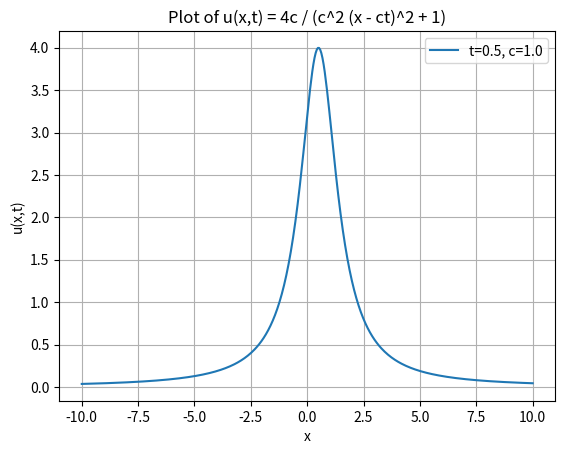

Write the Python code that produced this figure.
import numpy as np
import matplotlib.pyplot as plt

# Parameters
c = 1.0        # wave speed (you can change)
t = 0.5        # fixed time (you can change)

# x values
x = np.linspace(-10, 10, 400)

# Function u(x,t)
u = 4 * c / (c**2 * (x - c * t)**2 + 1)

# Plot
plt.plot(x, u, label=f't={t}, c={c}')
plt.xlabel('x')
plt.ylabel('u(x,t)')
plt.title('Plot of u(x,t) = 4c / (c^2 (x - ct)^2 + 1)')
plt.legend()
plt.grid(True)
plt.show()